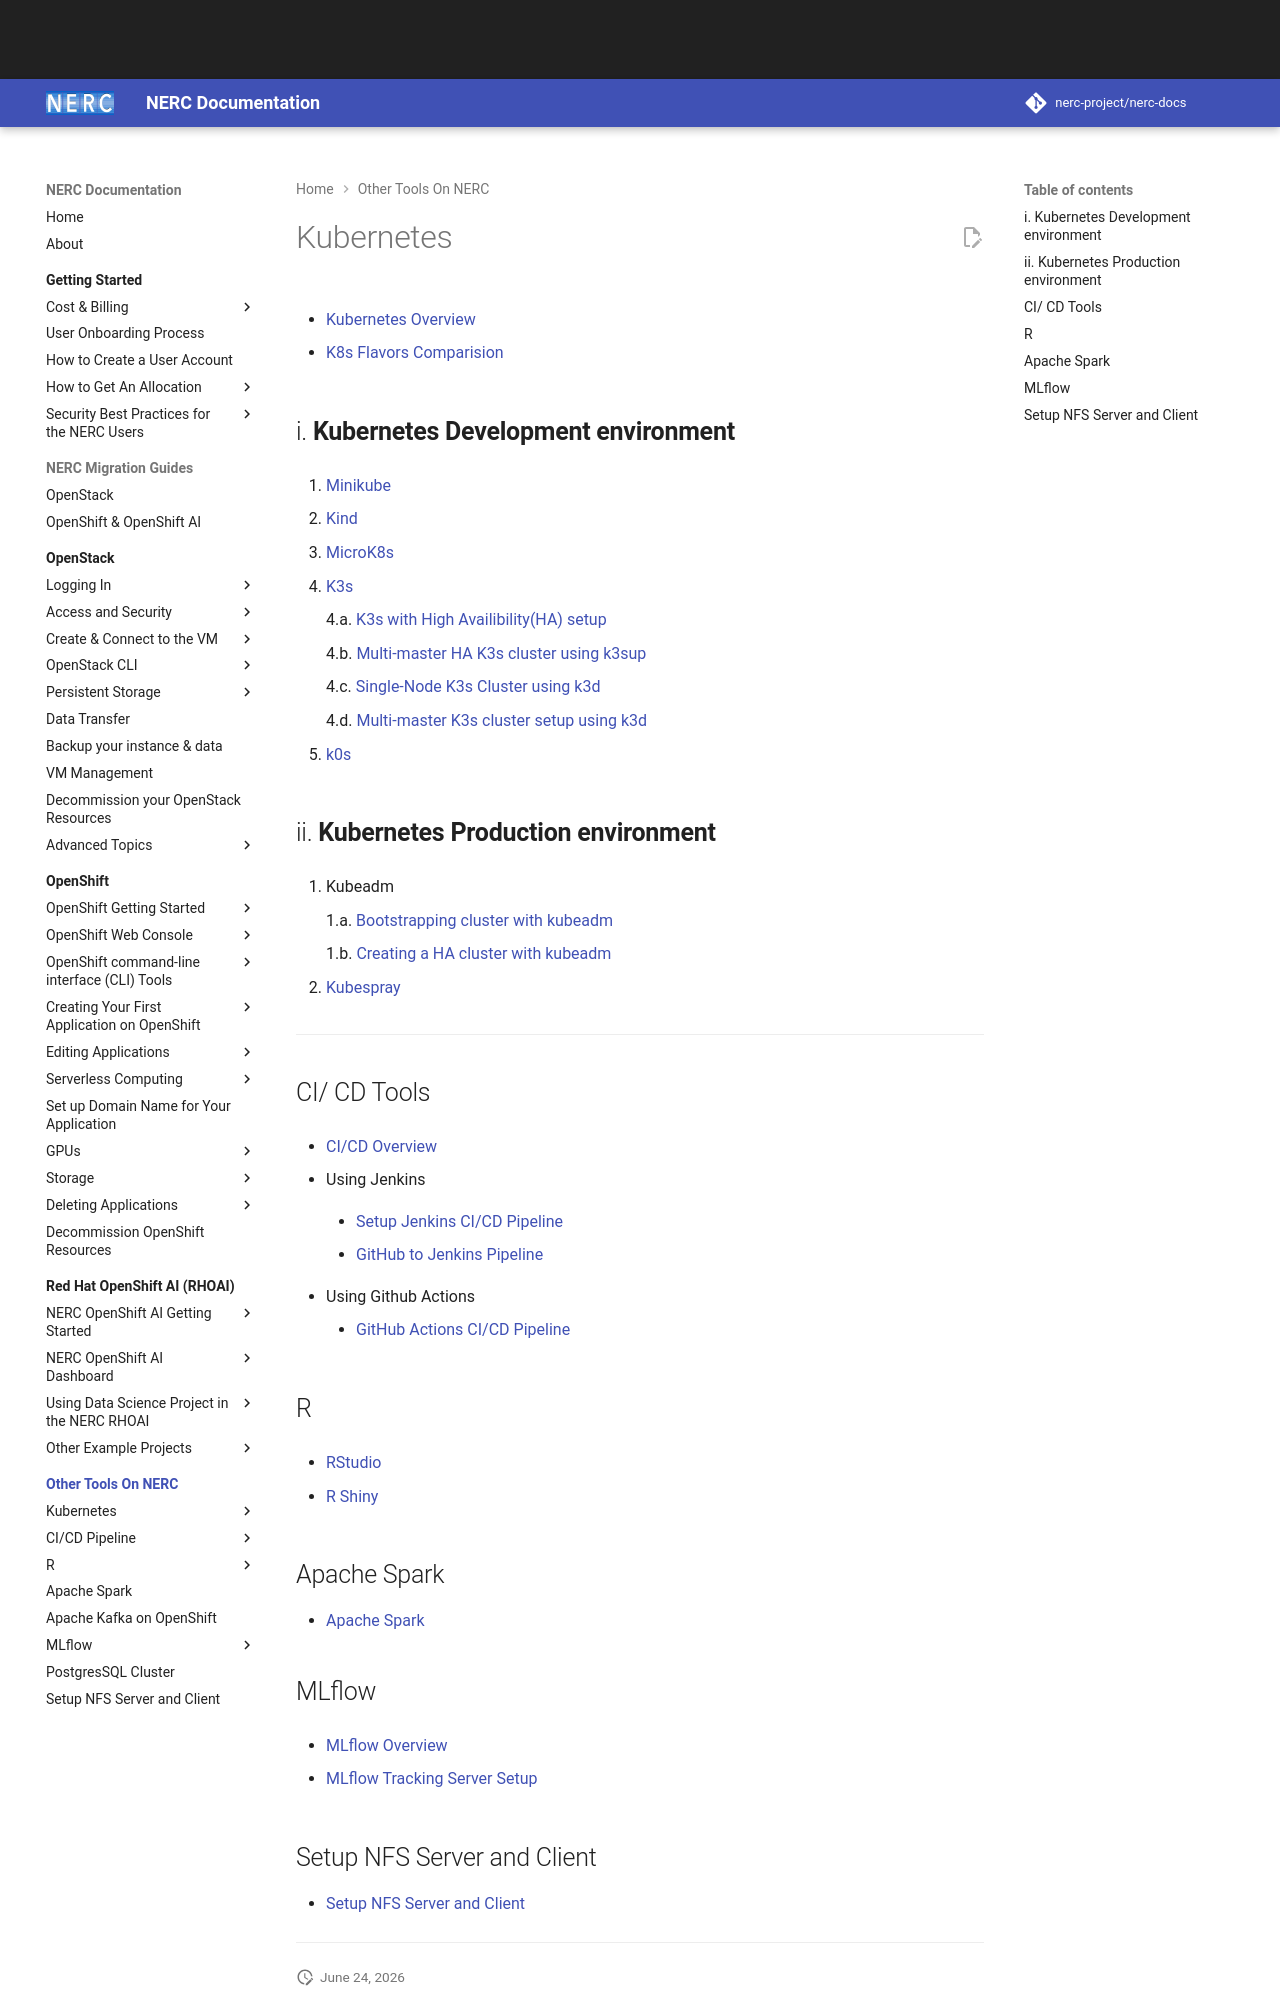

repository: nerc-project/nerc-docs · page: other-tools/index.html · generator: mkdocs

# Kubernetes

-   [Kubernetes Overview](kubernetes/kubernetes.md)

-   [K8s Flavors Comparision](kubernetes/comparisons.md)

## i. **Kubernetes Development environment**

1. [Minikube](kubernetes/minikube.md)

2. [Kind](kubernetes/kind.md)

3. [MicroK8s](kubernetes/microk8s.md)

4. [K3s](kubernetes/k3s/k3s.md)

    4.a. [K3s with High Availibility(HA) setup](kubernetes/k3s/k3s-ha-cluster.md)

    4.b. [Multi-master HA K3s cluster using k3sup](kubernetes/k3s/k3s-using-k3sup.md)

    4.c. [Single-Node K3s Cluster using k3d](kubernetes/k3s/k3s-using-k3d.md)

    4.d. [Multi-master K3s cluster setup using k3d](kubernetes/k3s/k3s-ha-cluster-using-k3d.md)

5. [k0s](kubernetes/k0s.md)

## ii. **Kubernetes Production environment**

1. Kubeadm

    1.a. [Bootstrapping cluster with kubeadm](kubernetes/kubeadm/single-master-clusters-with-kubeadm.md)

    1.b. [Creating a HA cluster with kubeadm](kubernetes/kubeadm/HA-clusters-with-kubeadm.md)

2. [Kubespray](kubernetes/kubespray.md)

---

## CI/ CD Tools

-   [CI/CD Overview](CI-CD/CI-CD-pipeline.md)

1. Using Jenkins

    - [Setup Jenkins CI/CD Pipeline](CI-CD/jenkins/setup-jenkins-CI-CD-pipeline.md)

    - [GitHub to Jenkins Pipeline](CI-CD/jenkins/integrate-your-GitHub-repository.md)

2. Using Github Actions

    - [GitHub Actions CI/CD Pipeline](CI-CD/github-actions/setup-github-actions-pipeline.md)

## R

-   [RStudio](R/rstudio-server/running-rstudio-on-NERC.md)

-   [R Shiny](R/r-shiny-server/running-rshiny-on-NERC.md)

## Apache Spark

-   [Apache Spark](apache-spark/spark.md)

## MLflow

-   [MLflow Overview](mlflow/mlflow-overview.md)

-   [MLflow Tracking Server Setup](mlflow/mlflow-server-setup.md)
